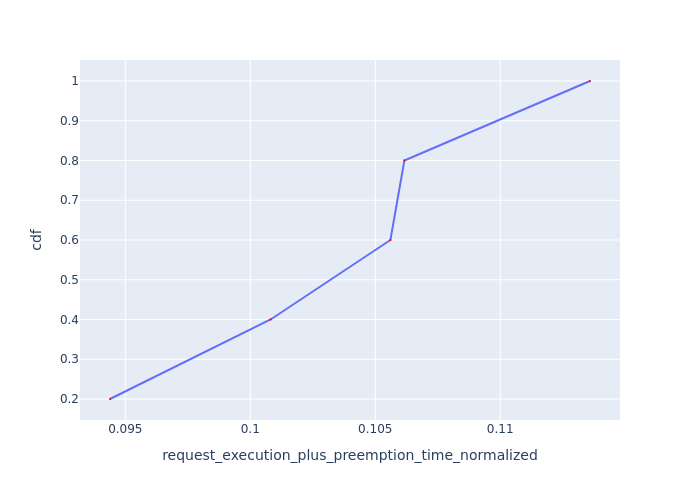

Data behind this chart, as committed beside it:
Request Id, request_execution_plus_preemption_time_n…, cdf
0_4, 0.09439, 0.2
0_0, 0.1008, 0.4
0_1, 0.1056, 0.6
0_3, 0.1062, 0.8
0_2, 0.1136, 1.0
